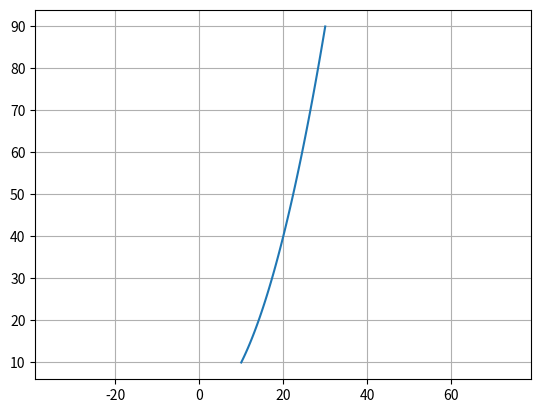

Recreate this plot in Python.
import numpy as np
import matplotlib.pyplot as plt

def pid(curr, target):
    pass

def pursuit(curr, target):
    pass

if __name__ == "__main__":
    center_line_xlist = np.linspace(10, 30, 100)
    center_line_ylist = 0.1 * (center_line_xlist**2)
    plt.plot(center_line_xlist, center_line_ylist)
    plt.axis('equal')
    plt.grid(True)
    plt.show()
